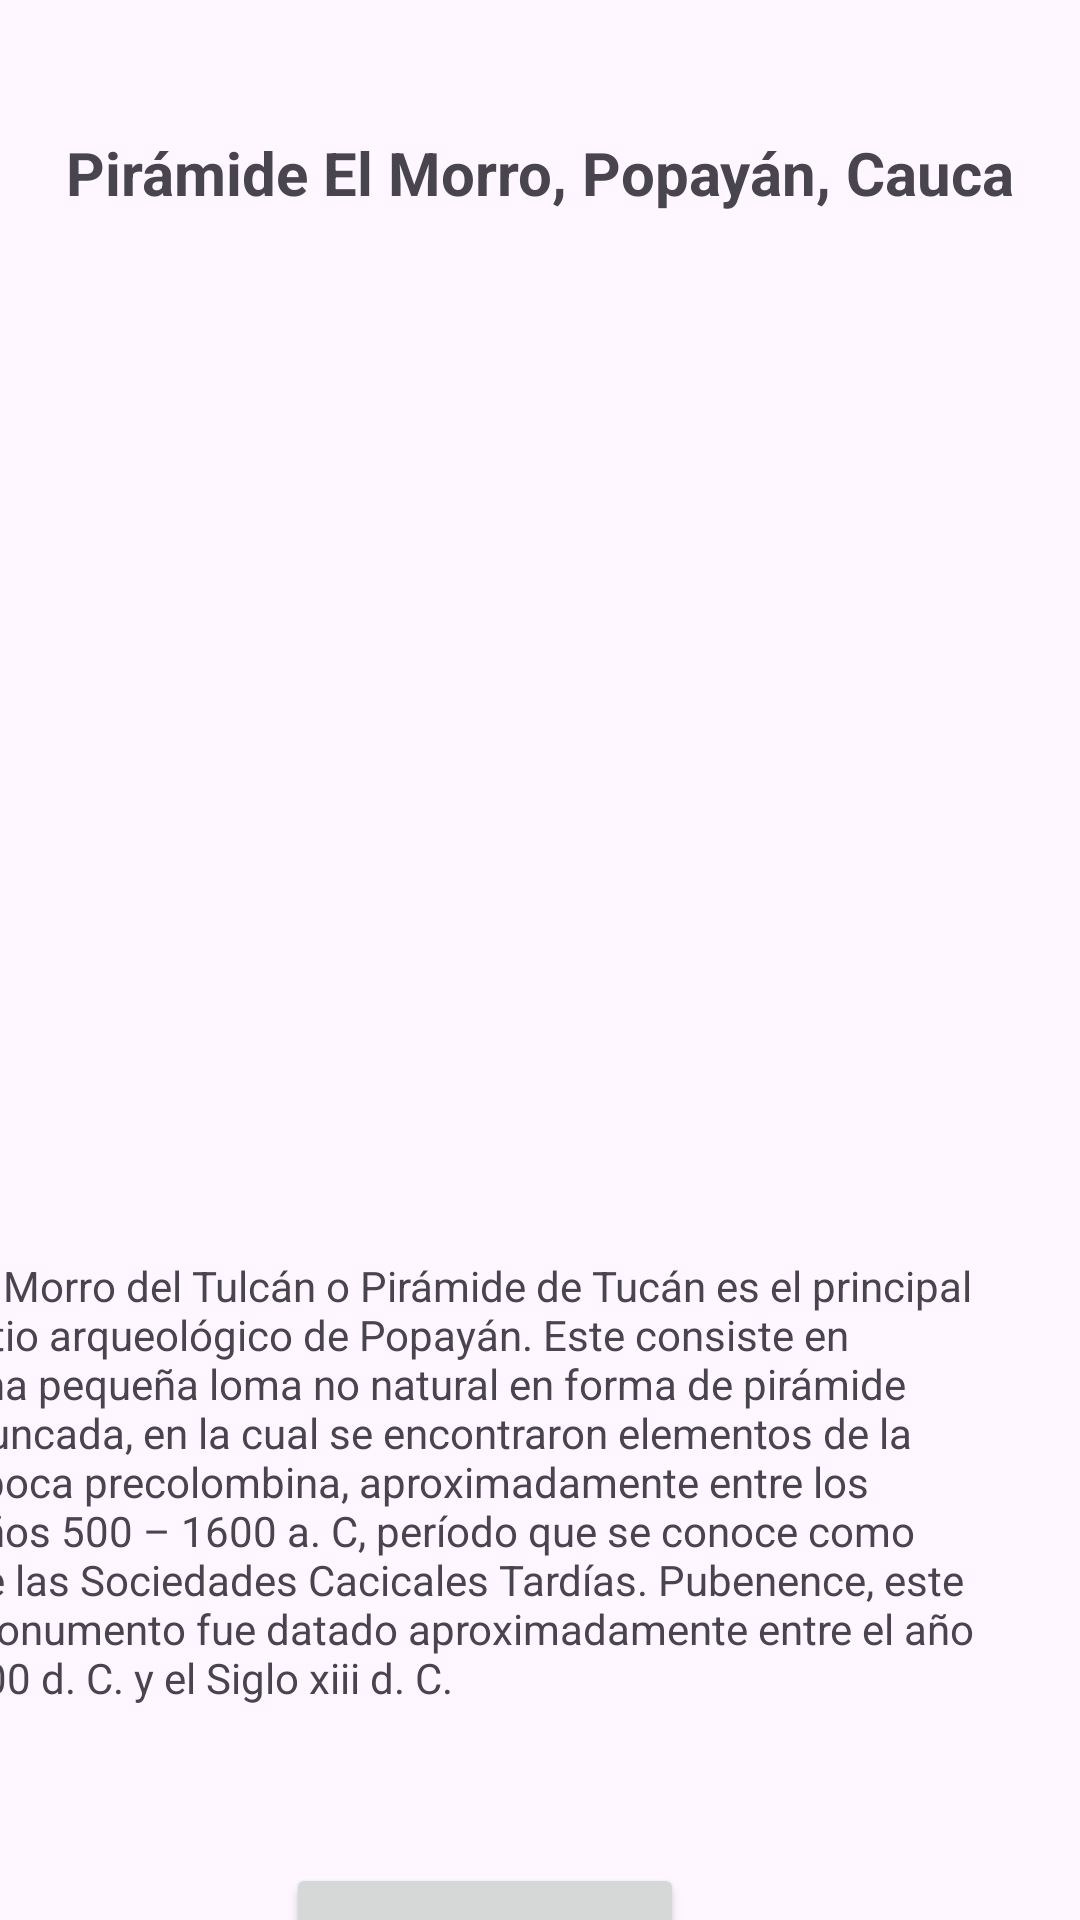

The Android layout XML behind this screen, and the referenced resources:
<!-- AndroidManifest.xml: application theme Theme.LugaresPopayán -->
<!-- res/layout/activity_morro.xml -->
<?xml version="1.0" encoding="utf-8"?>
<androidx.constraintlayout.widget.ConstraintLayout xmlns:android="http://schemas.android.com/apk/res/android"
    xmlns:app="http://schemas.android.com/apk/res-auto"
    xmlns:tools="http://schemas.android.com/tools"
    android:layout_width="match_parent"
    android:layout_height="match_parent"
    tools:context=".MorroActivity">

    <TextView
        android:id="@+id/textView2"
        android:layout_width="wrap_content"
        android:layout_height="wrap_content"
        android:layout_marginTop="44dp"
        android:text="Pirámide El Morro, Popayán, Cauca"
        android:textSize="20dp"
        android:textStyle="bold"
        app:layout_constraintEnd_toEndOf="parent"
        app:layout_constraintHorizontal_bias="0.498"
        app:layout_constraintStart_toStartOf="parent"
        app:layout_constraintTop_toTopOf="parent" />

    <TextView
        android:id="@+id/textView3"
        android:layout_width="354dp"
        android:layout_height="166dp"
        android:layout_marginTop="44dp"
        android:layout_marginEnd="20dp"
        android:text="@string/morroDesc"
        app:layout_constraintEnd_toEndOf="parent"
        app:layout_constraintTop_toBottomOf="@+id/imageView" />

    <Button
        android:id="@+id/buttonMorroMap"
        android:layout_width="wrap_content"
        android:layout_height="wrap_content"
        android:layout_marginTop="36dp"
        android:layout_marginEnd="132dp"
        android:text="Ver en el mapa"
        app:layout_constraintEnd_toEndOf="parent"
        app:layout_constraintTop_toBottomOf="@+id/textView3" />

    <ImageView
        android:id="@+id/imageView"
        android:layout_width="369dp"
        android:layout_height="244dp"
        android:layout_marginTop="60dp"
        android:layout_marginEnd="12dp"
        app:layout_constraintEnd_toEndOf="parent"
        app:layout_constraintTop_toBottomOf="@+id/textView2"
        app:srcCompat="@drawable/morro" />

</androidx.constraintlayout.widget.ConstraintLayout>
<!-- resources referenced by this layout -->
<resources>
  <string name="morroDesc">El Morro del Tulcán o Pirámide de Tucán es el principal sitio arqueológico de Popayán. Este consiste en una pequeña loma no natural en forma de pirámide truncada, en la cual se encontraron elementos de la época precolombina, aproximadamente entre los años 500 – 1600 a. C, período que se conoce como de las Sociedades Cacicales Tardías. Pubenence, este monumento fue datado aproximadamente entre el año 800 d. C. y el Siglo xiii d. C.</string>
  <style name="Theme.LugaresPopayán" parent="Base.Theme.LugaresPopayán" />
  <style name="Base.Theme.LugaresPopayán" parent="Theme.Material3.DayNight.NoActionBar">
          
          
      </style>
</resources>
